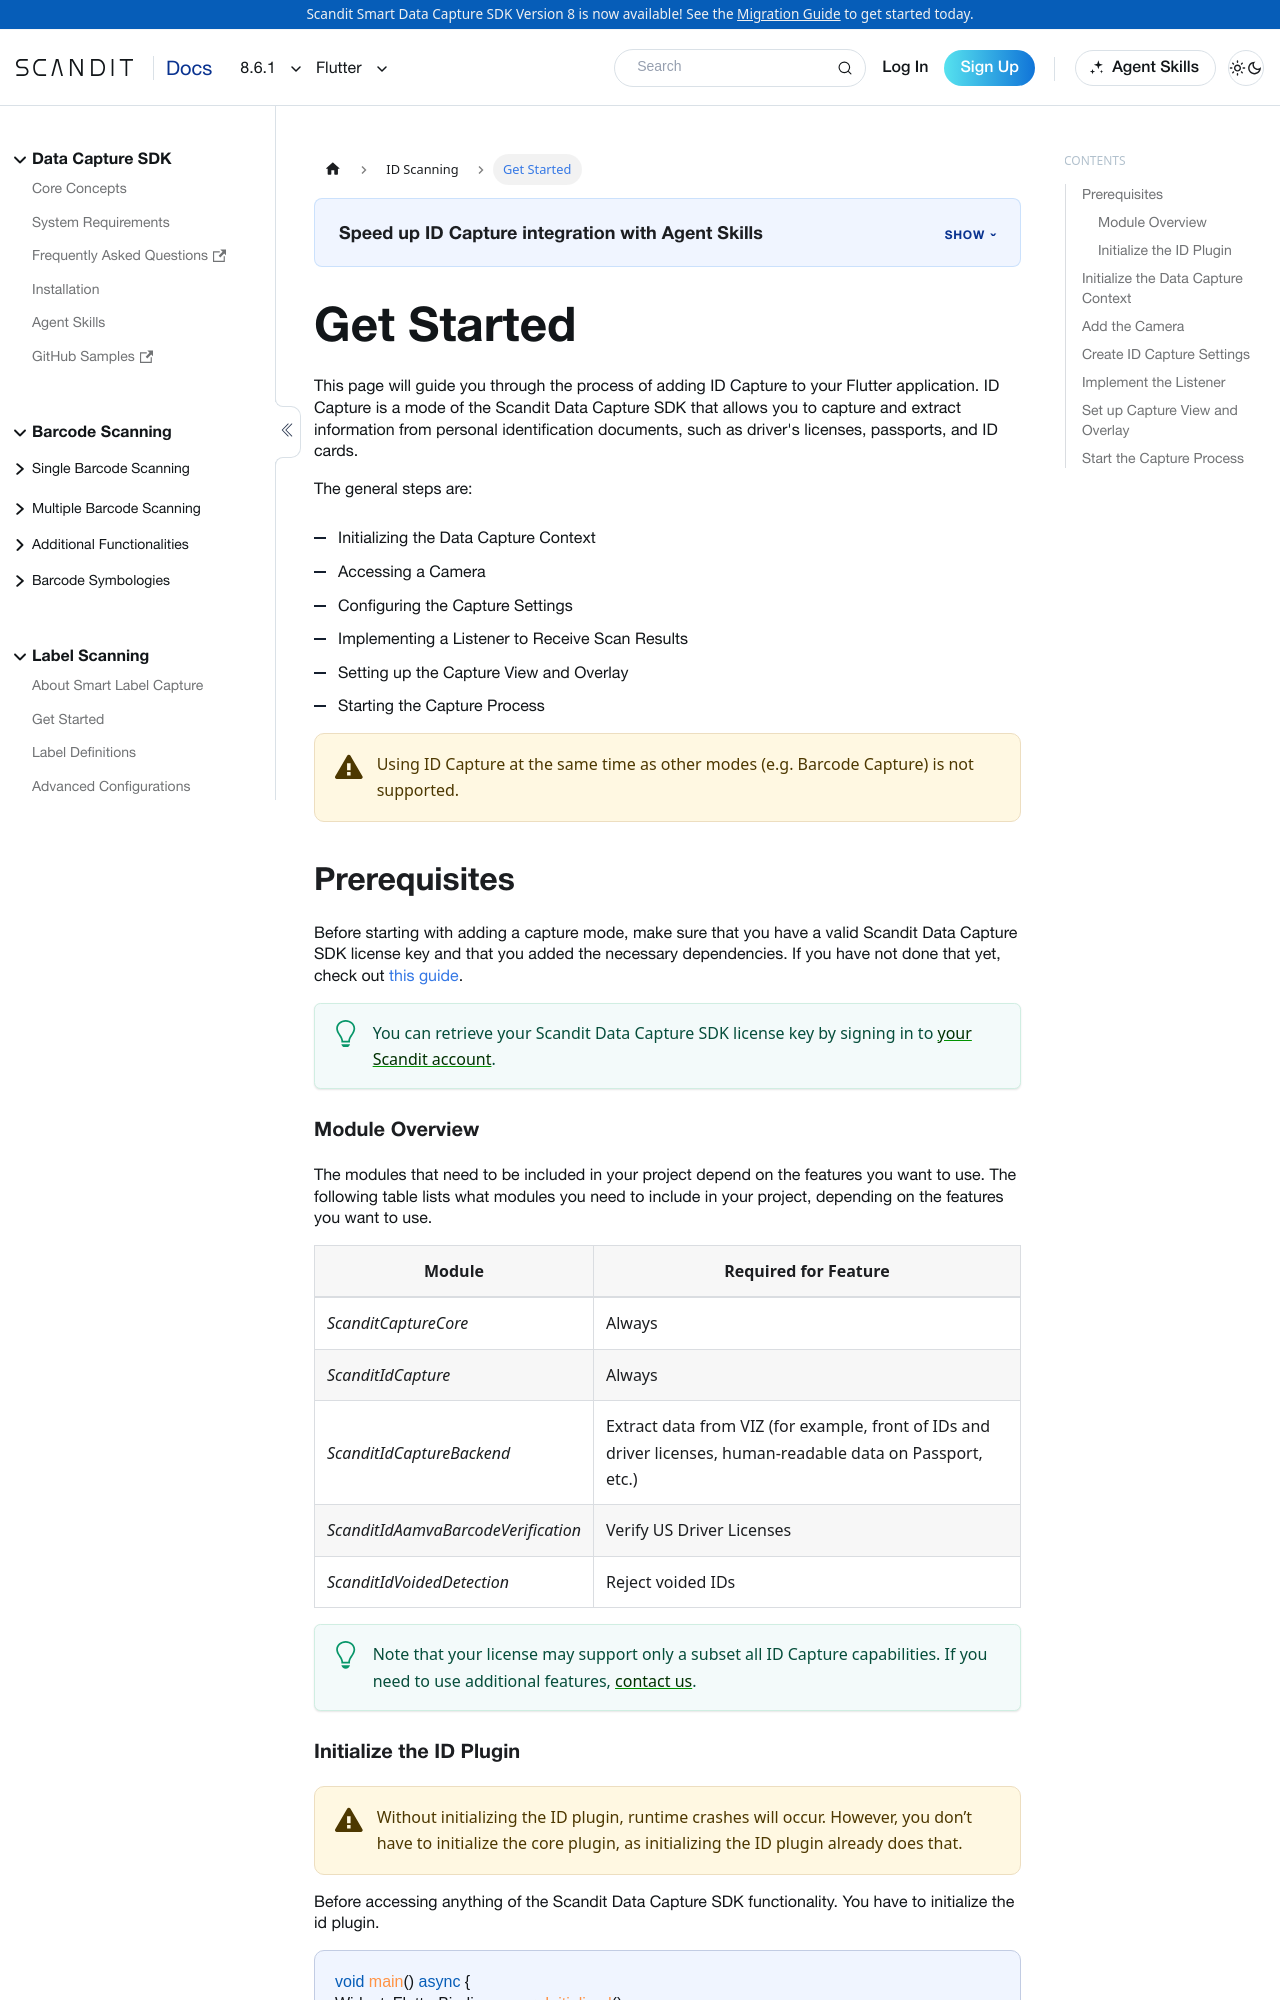

repository: Scandit/data-capture-documentation · page: pr-preview/pr-435/sdks/flutter/id-capture/get-started/index.html · generator: docusaurus

---
description: "Add ID Capture to your Flutter app to scan and extract data from IDs such as driver's licenses, passports, and ID cards."

sidebar_position: 2
framework: flutter
keywords:
  - flutter
---

# Get Started

This page will guide you through the process of adding ID Capture to your Flutter application. ID Capture is a mode of the Scandit Data Capture SDK that allows you to capture and extract information from personal identification documents, such as driver's licenses, passports, and ID cards.

The general steps are:

- Initializing the Data Capture Context
- Accessing a Camera
- Configuring the Capture Settings
- Implementing a Listener to Receive Scan Results
- Setting up the Capture View and Overlay
- Starting the Capture Process

:::warning
Using ID Capture at the same time as other modes (e.g. Barcode Capture) is not supported.
:::

## Prerequisites

Before starting with adding a capture mode, make sure that you have a valid Scandit Data Capture SDK license key and that you added the necessary dependencies. If you have not done that yet, check out [this guide](/sdks/flutter/add-sdk.md).

:::tip
You can retrieve your Scandit Data Capture SDK license key by signing in to [your Scandit account](https://ssl.scandit.com/dashboard/sign-in).
:::

### Module Overview

import IdModuleOverview from '../../../partials/get-started/_id-module-overview-no-eu-dl.mdx';

<IdModuleOverview/>

### Initialize the ID Plugin

:::warning
Without initializing the ID plugin, runtime crashes will occur. However, you don’t have to initialize the core plugin, as initializing the ID plugin already does that.
:::

Before accessing anything of the Scandit Data Capture SDK functionality. You have to initialize the id plugin.

```dart
void main() async {
WidgetsFlutterBinding.ensureInitialized();
await ScanditFlutterDataCaptureId.initialize();
runApp(MyApp());
}
```
## Initialize the Data Capture Context

The first step to add capture capabilities to your application is to initialize the [data capture context](https://docs.scandit.com/data-capture-sdk/flutter/core/api/data-capture-context.html#class-scandit.datacapture.core.DataCaptureContext) with a valid Scandit Data Capture SDK license key.

```dart
await DataCaptureContext.initialize("-- ENTER YOUR SCANDIT LICENSE KEY HERE --");
```

:::note
`DataCaptureContext` should be initialized only once. Use `DataCaptureContext.sharedInstance` to access it afterwards.
:::
